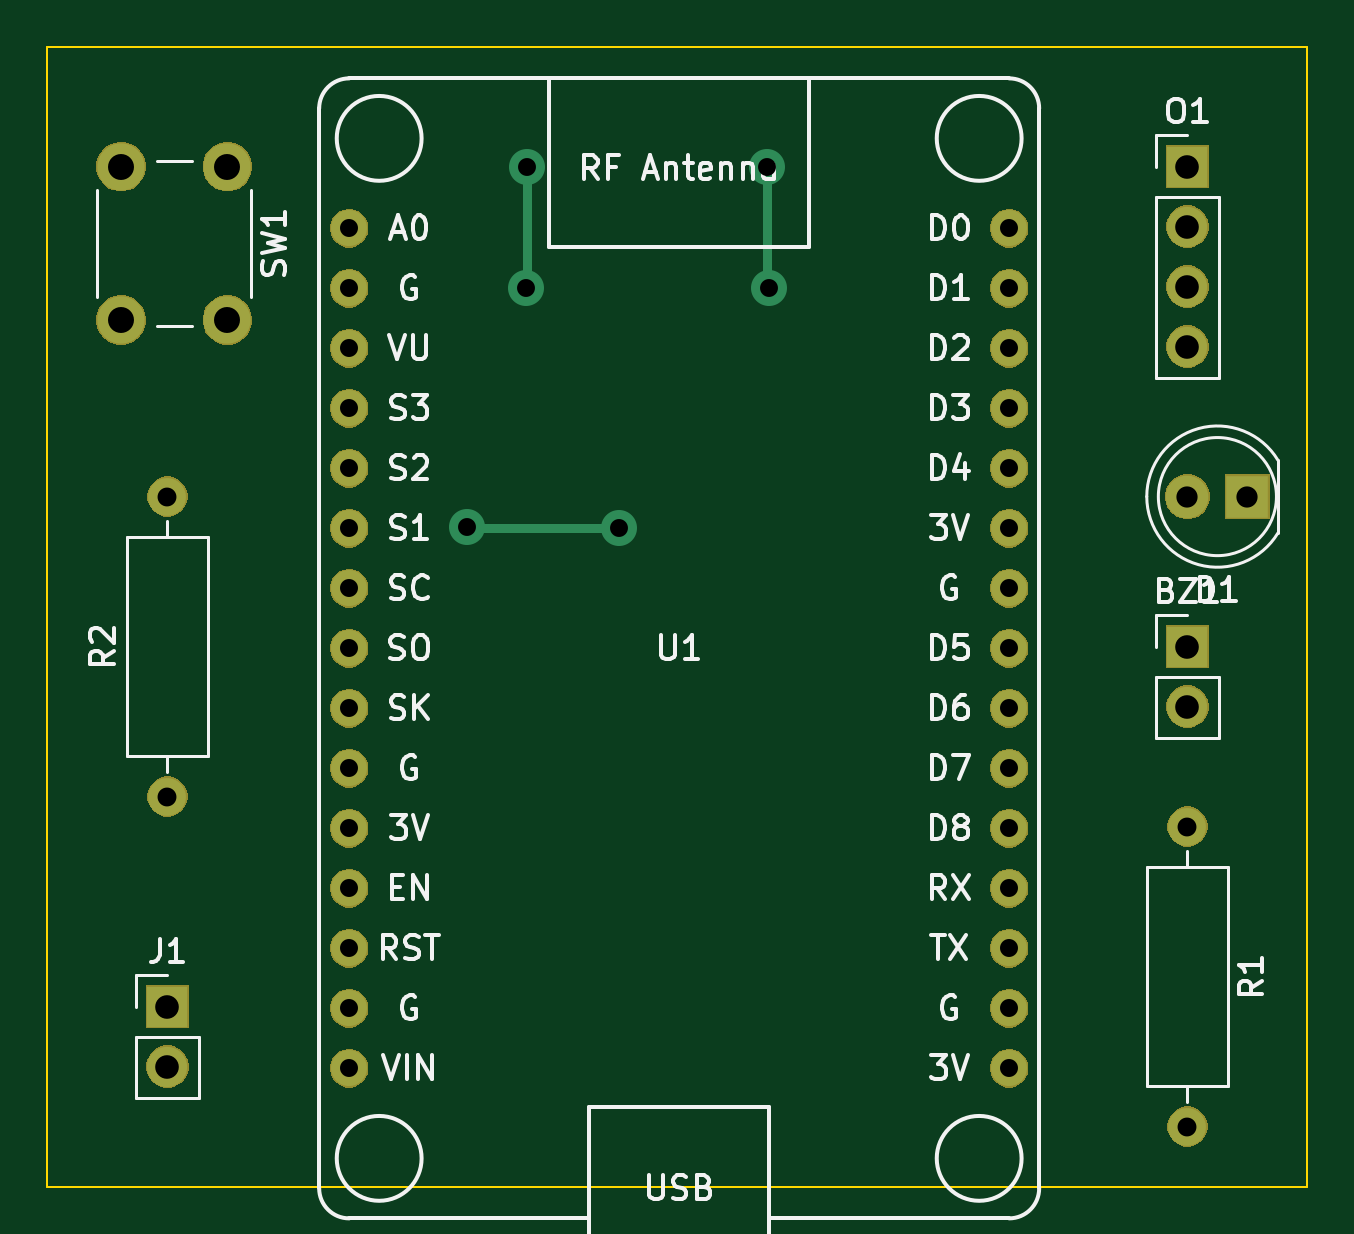
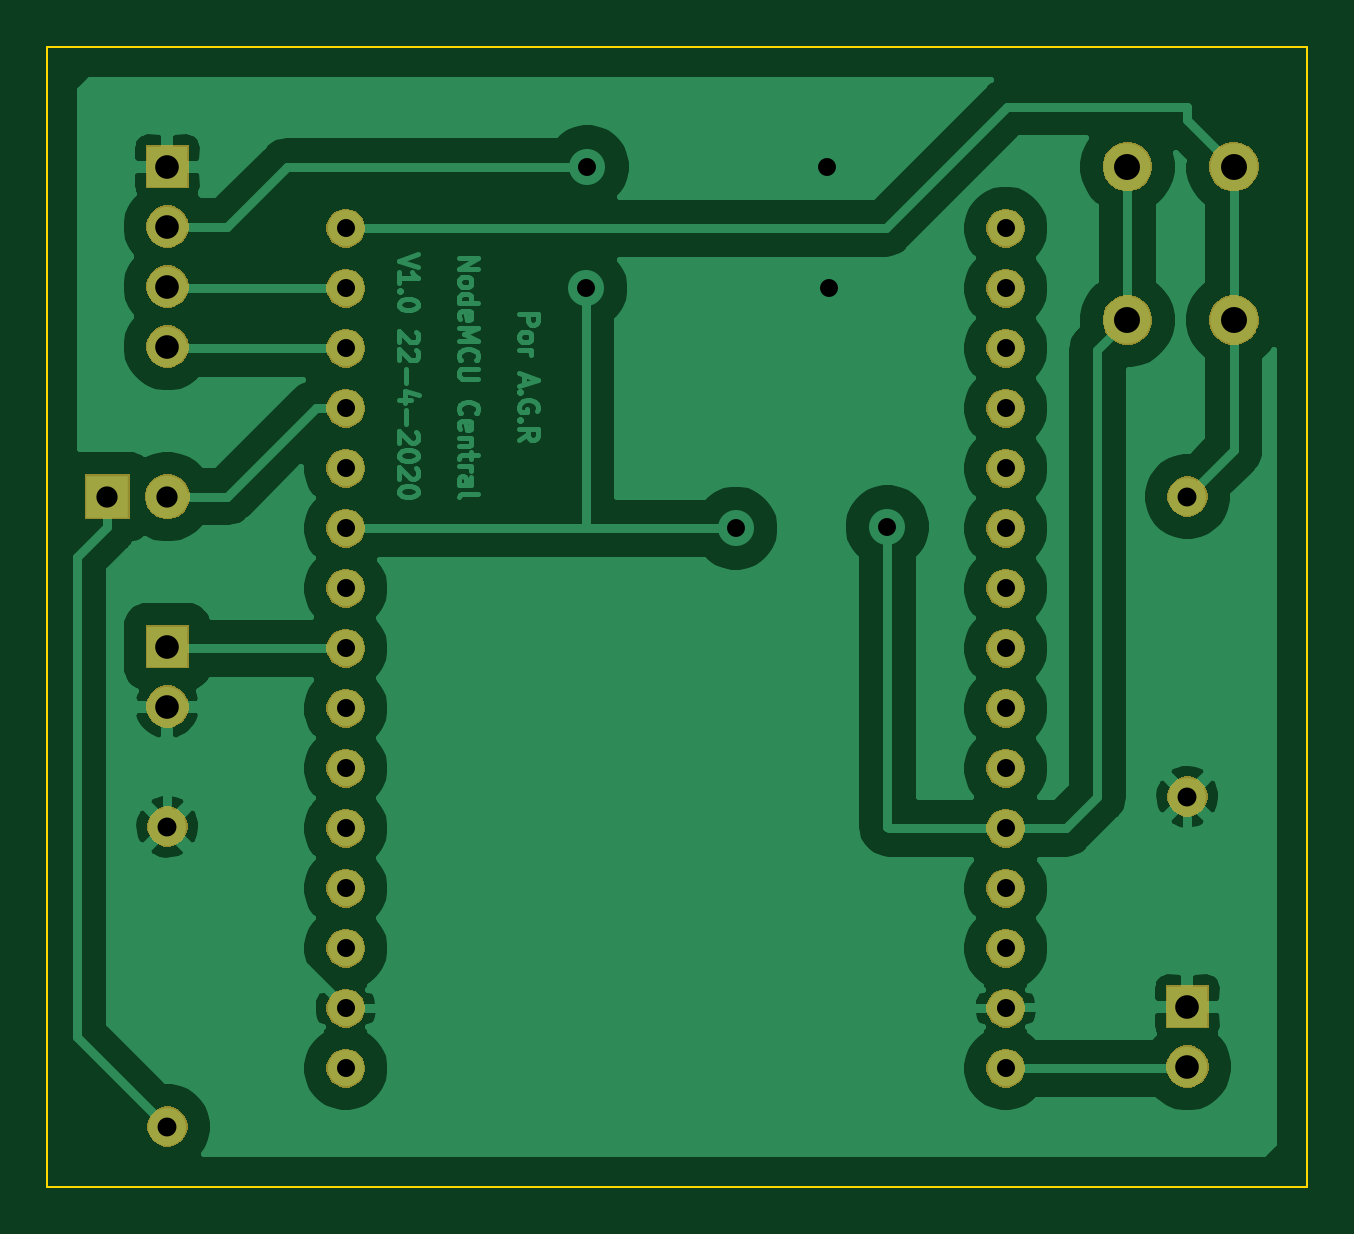
Circuit board: 10 layer files. Board 53.3 x 48.3 mm.
- bottom_copper: NODEMCU_PLACA_CENTRAL-B_Cu.gbr (72710 bytes)
- bottom_mask: NODEMCU_PLACA_CENTRAL-B_Mask.gbr (40584 bytes)
- paste: NODEMCU_PLACA_CENTRAL-B_Paste.gbr (545 bytes)
- bottom_silk: NODEMCU_PLACA_CENTRAL-B_SilkS.gbr (546 bytes)
- outline: NODEMCU_PLACA_CENTRAL-Edge_Cuts.gbr (740 bytes)
- top_copper: NODEMCU_PLACA_CENTRAL-F_Cu.gbr (2507 bytes)
- top_mask: NODEMCU_PLACA_CENTRAL-F_Mask.gbr (40584 bytes)
- paste: NODEMCU_PLACA_CENTRAL-F_Paste.gbr (545 bytes)
- top_silk: NODEMCU_PLACA_CENTRAL-F_SilkS.gbr (29709 bytes)
- drill: NODEMCU_PLACA_CENTRAL.drl (1068 bytes)

=== bottom_copper: NODEMCU_PLACA_CENTRAL-B_Cu.gbr (72710 bytes, source omitted) ===
=== bottom_mask: NODEMCU_PLACA_CENTRAL-B_Mask.gbr (40584 bytes, source omitted) ===
=== paste: NODEMCU_PLACA_CENTRAL-B_Paste.gbr ===
G04 #@! TF.GenerationSoftware,KiCad,Pcbnew,5.1.5-52549c5~86~ubuntu18.04.1*
G04 #@! TF.CreationDate,2020-04-22T12:19:36+02:00*
G04 #@! TF.ProjectId,NODEMCU_PLACA_CENTRAL,4e4f4445-4d43-4555-9f50-4c4143415f43,rev?*
G04 #@! TF.SameCoordinates,Original*
G04 #@! TF.FileFunction,Paste,Bot*
G04 #@! TF.FilePolarity,Positive*
%FSLAX46Y46*%
G04 Gerber Fmt 4.6, Leading zero omitted, Abs format (unit mm)*
G04 Created by KiCad (PCBNEW 5.1.5-52549c5~86~ubuntu18.04.1) date 2020-04-22 12:19:36*
%MOMM*%
%LPD*%
G04 APERTURE LIST*
G04 APERTURE END LIST*
M02*

=== bottom_silk: NODEMCU_PLACA_CENTRAL-B_SilkS.gbr ===
G04 #@! TF.GenerationSoftware,KiCad,Pcbnew,5.1.5-52549c5~86~ubuntu18.04.1*
G04 #@! TF.CreationDate,2020-04-22T12:19:36+02:00*
G04 #@! TF.ProjectId,NODEMCU_PLACA_CENTRAL,4e4f4445-4d43-4555-9f50-4c4143415f43,rev?*
G04 #@! TF.SameCoordinates,Original*
G04 #@! TF.FileFunction,Legend,Bot*
G04 #@! TF.FilePolarity,Positive*
%FSLAX46Y46*%
G04 Gerber Fmt 4.6, Leading zero omitted, Abs format (unit mm)*
G04 Created by KiCad (PCBNEW 5.1.5-52549c5~86~ubuntu18.04.1) date 2020-04-22 12:19:36*
%MOMM*%
%LPD*%
G04 APERTURE LIST*
G04 APERTURE END LIST*
M02*

=== outline: NODEMCU_PLACA_CENTRAL-Edge_Cuts.gbr ===
G04 #@! TF.GenerationSoftware,KiCad,Pcbnew,5.1.5-52549c5~86~ubuntu18.04.1*
G04 #@! TF.CreationDate,2020-04-22T12:19:36+02:00*
G04 #@! TF.ProjectId,NODEMCU_PLACA_CENTRAL,4e4f4445-4d43-4555-9f50-4c4143415f43,rev?*
G04 #@! TF.SameCoordinates,Original*
G04 #@! TF.FileFunction,Profile,NP*
%FSLAX46Y46*%
G04 Gerber Fmt 4.6, Leading zero omitted, Abs format (unit mm)*
G04 Created by KiCad (PCBNEW 5.1.5-52549c5~86~ubuntu18.04.1) date 2020-04-22 12:19:36*
%MOMM*%
%LPD*%
G04 APERTURE LIST*
%ADD10C,0.100000*%
G04 APERTURE END LIST*
D10*
X168910000Y-81280000D02*
X168910000Y-129540000D01*
X115570000Y-81280000D02*
X168910000Y-81280000D01*
X115570000Y-129540000D02*
X115570000Y-81280000D01*
X168910000Y-129540000D02*
X115570000Y-129540000D01*
M02*

=== top_copper: NODEMCU_PLACA_CENTRAL-F_Cu.gbr ===
G04 #@! TF.GenerationSoftware,KiCad,Pcbnew,5.1.5-52549c5~86~ubuntu18.04.1*
G04 #@! TF.CreationDate,2020-04-22T12:19:36+02:00*
G04 #@! TF.ProjectId,NODEMCU_PLACA_CENTRAL,4e4f4445-4d43-4555-9f50-4c4143415f43,rev?*
G04 #@! TF.SameCoordinates,Original*
G04 #@! TF.FileFunction,Copper,L1,Top*
G04 #@! TF.FilePolarity,Positive*
%FSLAX46Y46*%
G04 Gerber Fmt 4.6, Leading zero omitted, Abs format (unit mm)*
G04 Created by KiCad (PCBNEW 5.1.5-52549c5~86~ubuntu18.04.1) date 2020-04-22 12:19:36*
%MOMM*%
%LPD*%
G04 APERTURE LIST*
%ADD10R,1.700000X1.700000*%
%ADD11O,1.700000X1.700000*%
%ADD12R,1.800000X1.800000*%
%ADD13C,1.800000*%
%ADD14O,1.600000X1.600000*%
%ADD15C,1.600000*%
%ADD16C,2.000000*%
%ADD17C,1.524000*%
%ADD18C,0.400000*%
G04 APERTURE END LIST*
D10*
X163830000Y-106680000D03*
D11*
X163830000Y-109220000D03*
D12*
X166370000Y-100330000D03*
D13*
X163830000Y-100330000D03*
D11*
X120650000Y-124460000D03*
D10*
X120650000Y-121920000D03*
X163830000Y-86360000D03*
D11*
X163830000Y-88900000D03*
X163830000Y-91440000D03*
X163830000Y-93980000D03*
D14*
X163830000Y-127000000D03*
D15*
X163830000Y-114300000D03*
X120650000Y-113030000D03*
D14*
X120650000Y-100330000D03*
D16*
X118690000Y-86360000D03*
X123190000Y-86360000D03*
X118690000Y-92860000D03*
X123190000Y-92860000D03*
D17*
X128345001Y-88975001D03*
X128345001Y-91515001D03*
X128345001Y-94055001D03*
X128345001Y-96595001D03*
X128345001Y-99135001D03*
X128345001Y-101675001D03*
X128345001Y-104215001D03*
X128345001Y-106755001D03*
X128345001Y-109295001D03*
X128345001Y-111835001D03*
X128345001Y-114375001D03*
X128345001Y-116915001D03*
X128345001Y-119455001D03*
X128345001Y-121995001D03*
X128345001Y-124535001D03*
X156285001Y-124535001D03*
X156285001Y-121995001D03*
X156285001Y-119455001D03*
X156285001Y-116915001D03*
X156285001Y-114375001D03*
X156285001Y-111835001D03*
X156285001Y-109295001D03*
X156285001Y-106755001D03*
X156285001Y-104215001D03*
X156285001Y-101675001D03*
X156285001Y-99135001D03*
X156285001Y-96595001D03*
X156285001Y-94055001D03*
X156285001Y-91515001D03*
X156285001Y-88975001D03*
X135890000Y-86360000D03*
X135814999Y-91515001D03*
X133350000Y-101600000D03*
X139775001Y-101675001D03*
X146125001Y-91515001D03*
X146050000Y-86360000D03*
D18*
X135890000Y-91440000D02*
X135814999Y-91515001D01*
X135890000Y-86360000D02*
X135890000Y-91440000D01*
X146050000Y-91440000D02*
X146125001Y-91515001D01*
X146050000Y-86360000D02*
X146050000Y-91440000D01*
X133425001Y-101675001D02*
X133350000Y-101600000D01*
X139775001Y-101675001D02*
X133425001Y-101675001D01*
M02*

=== top_mask: NODEMCU_PLACA_CENTRAL-F_Mask.gbr (40584 bytes, source omitted) ===
=== paste: NODEMCU_PLACA_CENTRAL-F_Paste.gbr ===
G04 #@! TF.GenerationSoftware,KiCad,Pcbnew,5.1.5-52549c5~86~ubuntu18.04.1*
G04 #@! TF.CreationDate,2020-04-22T12:19:36+02:00*
G04 #@! TF.ProjectId,NODEMCU_PLACA_CENTRAL,4e4f4445-4d43-4555-9f50-4c4143415f43,rev?*
G04 #@! TF.SameCoordinates,Original*
G04 #@! TF.FileFunction,Paste,Top*
G04 #@! TF.FilePolarity,Positive*
%FSLAX46Y46*%
G04 Gerber Fmt 4.6, Leading zero omitted, Abs format (unit mm)*
G04 Created by KiCad (PCBNEW 5.1.5-52549c5~86~ubuntu18.04.1) date 2020-04-22 12:19:36*
%MOMM*%
%LPD*%
G04 APERTURE LIST*
G04 APERTURE END LIST*
M02*

=== top_silk: NODEMCU_PLACA_CENTRAL-F_SilkS.gbr (29709 bytes, source omitted) ===
=== drill: NODEMCU_PLACA_CENTRAL.drl ===
M48
; DRILL file {KiCad 5.1.5-52549c5~86~ubuntu18.04.1} date mié 22 abr 2020 12:19:31 CEST
; FORMAT={-:-/ absolute / inch / decimal}
; #@! TF.CreationDate,2020-04-22T12:19:31+02:00
; #@! TF.GenerationSoftware,Kicad,Pcbnew,5.1.5-52549c5~86~ubuntu18.04.1
FMAT,2
INCH
T1C0.0299
T2C0.0300
T3C0.0315
T4C0.0354
T5C0.0394
T6C0.0433
%
G90
G05
T1
X5.25Y-4.0
X5.347Y-3.603
X5.35Y-3.4
X5.503Y-4.003
X5.75Y-3.4
X5.753Y-3.603
T2
X5.053Y-3.503
X5.053Y-3.603
X5.053Y-3.703
X5.053Y-3.803
X5.053Y-3.903
X5.053Y-4.003
X5.053Y-4.103
X5.053Y-4.203
X5.053Y-4.303
X5.053Y-4.403
X5.053Y-4.503
X5.053Y-4.603
X5.053Y-4.703
X5.053Y-4.803
X5.053Y-4.903
X6.153Y-3.503
X6.153Y-3.603
X6.153Y-3.703
X6.153Y-3.803
X6.153Y-3.903
X6.153Y-4.003
X6.153Y-4.103
X6.153Y-4.203
X6.153Y-4.303
X6.153Y-4.403
X6.153Y-4.503
X6.153Y-4.603
X6.153Y-4.703
X6.153Y-4.803
X6.153Y-4.903
T3
X4.75Y-3.95
X4.75Y-4.45
X6.45Y-4.5
X6.45Y-5.0
T4
X6.45Y-3.95
X6.55Y-3.95
T5
X6.45Y-4.2
X6.45Y-4.3
X6.45Y-3.4
X6.45Y-3.5
X6.45Y-3.6
X6.45Y-3.7
X4.75Y-4.8
X4.75Y-4.9
T6
X4.6728Y-3.4
X4.6728Y-3.6559
X4.85Y-3.4
X4.85Y-3.6559
T0
M30

